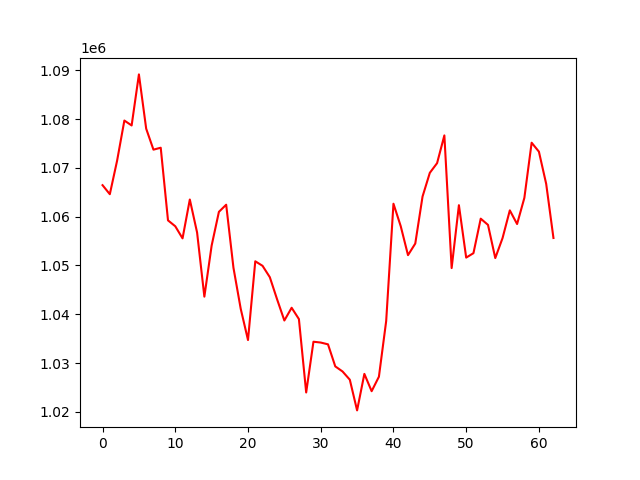

Source data for this figure (header and first rows):
account_value, date, daily_return
1066445, 2023-04-05, 
1064594, 2023-04-06, -0.001735
1071456, 2023-04-10, 0.006446
1079687, 2023-04-11, 0.007682
1078681, 2023-04-12, -0.000932
1089142, 2023-04-13, 0.009698
1078022, 2023-04-14, -0.01021
1073724, 2023-04-17, -0.003987
1074120, 2023-04-18, 0.0003694
1059234, 2023-04-19, -0.01386
1058026, 2023-04-20, -0.00114
1055548, 2023-04-21, -0.002343
1063508, 2023-04-24, 0.007542
1056744, 2023-04-25, -0.006361
1043606, 2023-04-26, -0.01243
1054067, 2023-04-27, 0.01002
1060984, 2023-04-28, 0.006562
1062443, 2023-05-01, 0.001375
1049526, 2023-05-02, -0.01216
1041108, 2023-05-03, -0.008021
1034720, 2023-05-04, -0.006136
1050849, 2023-05-05, 0.01559
1049921, 2023-05-08, -0.0008826
1047592, 2023-05-09, -0.002218
1043059, 2023-05-10, -0.004327
1038718, 2023-05-11, -0.004162
1041330, 2023-05-12, 0.002514
1039010, 2023-05-15, -0.002227
1023972, 2023-05-16, -0.01447
1034371, 2023-05-17, 0.01015
1034201, 2023-05-18, -0.0001637
1033835, 2023-05-19, -0.000354
1029318, 2023-05-22, -0.00437
1028274, 2023-05-23, -0.001014
1026588, 2023-05-24, -0.001641
1020300, 2023-05-25, -0.006125
1027779, 2023-05-26, 0.00733
1024235, 2023-05-30, -0.003448
1027199, 2023-05-31, 0.002895
1038607, 2023-06-01, 0.01111
1062647, 2023-06-02, 0.02315
1058045, 2023-06-05, -0.00433
1052110, 2023-06-06, -0.00561
1054484, 2023-06-07, 0.002256
1064122, 2023-06-08, 0.00914
1068974, 2023-06-09, 0.004559
1070962, 2023-06-12, 0.001861
1076640, 2023-06-13, 0.005302
1049460, 2023-06-14, -0.02524
1062344, 2023-06-15, 0.01228
1051607, 2023-06-16, -0.01011
1052514, 2023-06-20, 0.0008625
1059583, 2023-06-21, 0.006717
1058306, 2023-06-22, -0.001205
1051511, 2023-06-23, -0.006421
1055602, 2023-06-26, 0.003891
1061285, 2023-06-27, 0.005384
1058486, 2023-06-28, -0.002637
1063843, 2023-06-29, 0.005061
1075145, 2023-06-30, 0.01062
... 3 more rows
